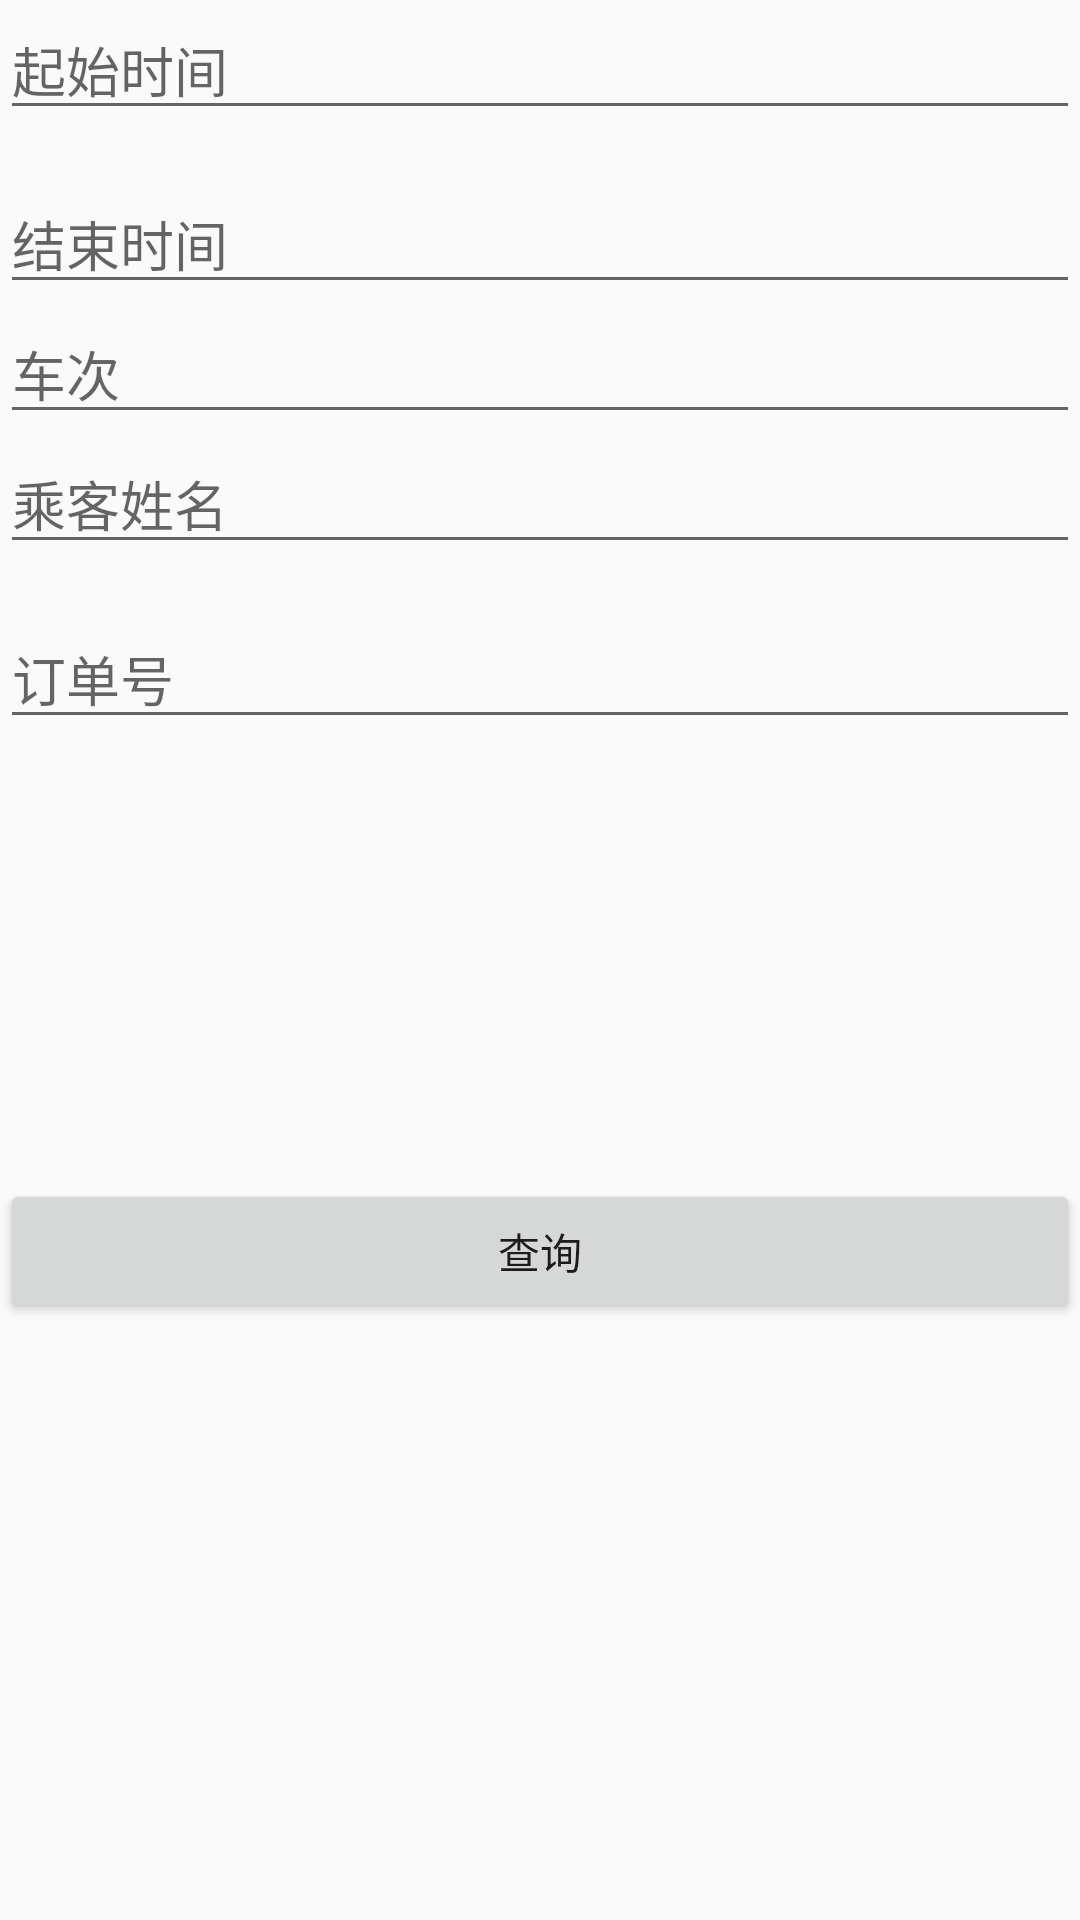

This screen was rendered from an Android layout file. Write that file and the resources it references.
<!-- AndroidManifest.xml: application theme AppTheme -->
<!-- res/layout/ride.xml -->
<?xml version="1.0" encoding="utf-8"?>
<RelativeLayout xmlns:android="http://schemas.android.com/apk/res/android"
    android:layout_width="match_parent"
    android:layout_height="match_parent">

    <EditText
        android:id="@+id/startTime"
        android:layout_width="match_parent"
        android:layout_height="wrap_content"
        android:ems="10"
        android:hint="起始时间"
        android:inputType="date" />

    <EditText
        android:id="@+id/endTime"
        android:layout_width="match_parent"
        android:layout_height="wrap_content"
        android:layout_alignParentStart="true"
        android:layout_alignParentTop="true"
        android:layout_marginTop="58dp"
        android:ems="10"
        android:hint="结束时间"
        android:inputType="date" />

    <EditText
        android:id="@+id/train_"
        android:layout_width="match_parent"
        android:layout_height="wrap_content"
        android:layout_alignParentStart="true"
        android:layout_below="@+id/endTime"
        android:ems="10"
        android:hint="车次"
        android:inputType="textPersonName" />

    <EditText
        android:id="@+id/orderNumer"
        android:layout_width="match_parent"
        android:layout_height="wrap_content"
        android:layout_alignParentStart="true"
        android:layout_alignParentTop="true"
        android:layout_marginTop="203dp"
        android:ems="10"
        android:hint="订单号"
        android:inputType="textPersonName" />

    <EditText
        android:id="@+id/passengerName"
        android:layout_width="match_parent"
        android:layout_height="wrap_content"
        android:layout_alignParentStart="true"
        android:layout_below="@+id/train_"
        android:ems="10"
        android:hint="乘客姓名"
        android:inputType="textPersonName" />

    <Button
        android:id="@+id/quiry"
        android:layout_width="match_parent"
        android:layout_height="wrap_content"
        android:layout_alignParentBottom="true"
        android:layout_alignParentStart="true"
        android:layout_marginBottom="199dp"
        android:text="查询" />

</RelativeLayout>
<!-- resources referenced by this layout -->
<resources>
  <style name="AppTheme" parent="Theme.AppCompat.Light.DarkActionBar">
          
          <item name="colorPrimary">@color/colorPrimary</item>
          <item name="colorPrimaryDark">@color/colorPrimaryDark</item>
          <item name="colorAccent">@color/colorAccent</item>
      </style>
  <!-- not gathered from this repository: default colours our renderer supplied (Android Studio template values) -->
  <color name="colorPrimary">#FF6200EE</color>
  <color name="colorPrimaryDark">#FF3700B3</color>
  <color name="colorAccent">#FF03DAC5</color>
</resources>
